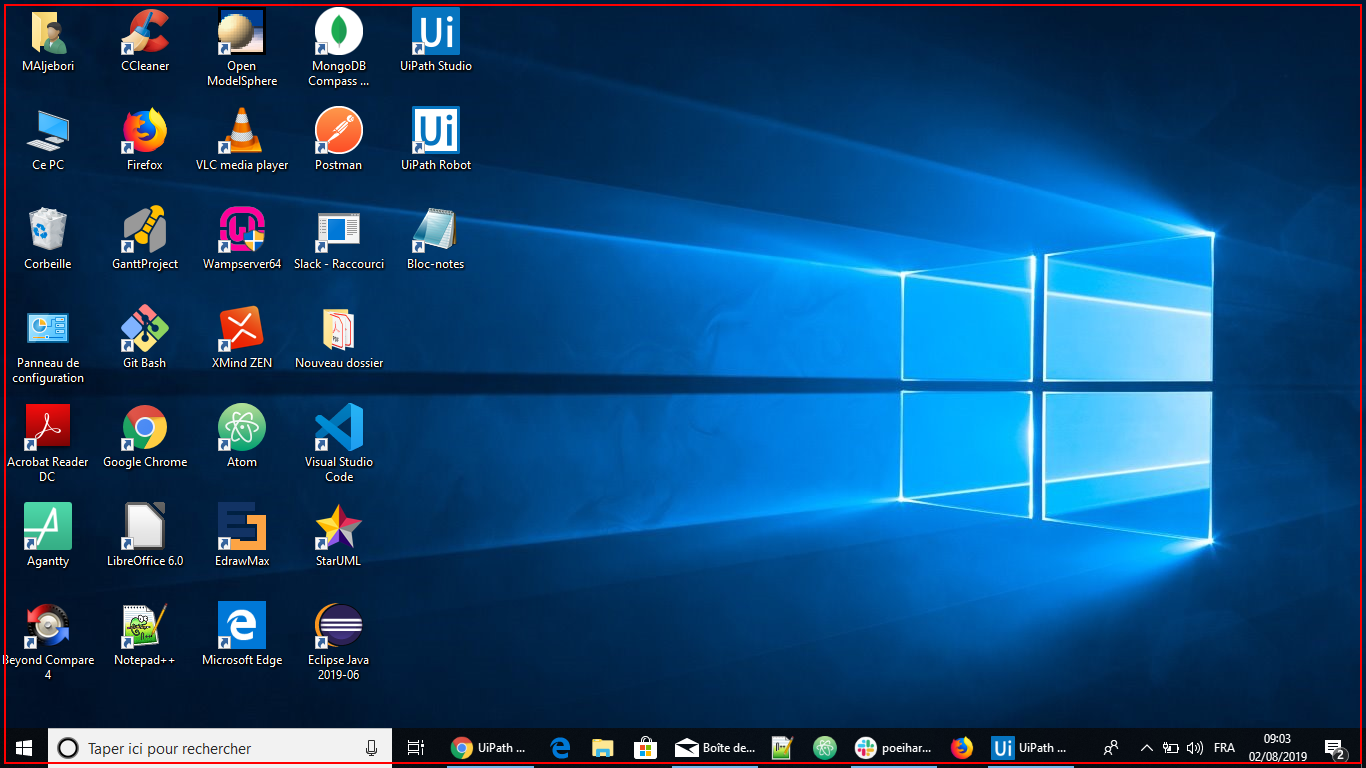
Workflow: Main

Step 1: type a value into the list item 'Notepad++' in window 'Program Manager' (explorer.exe)
